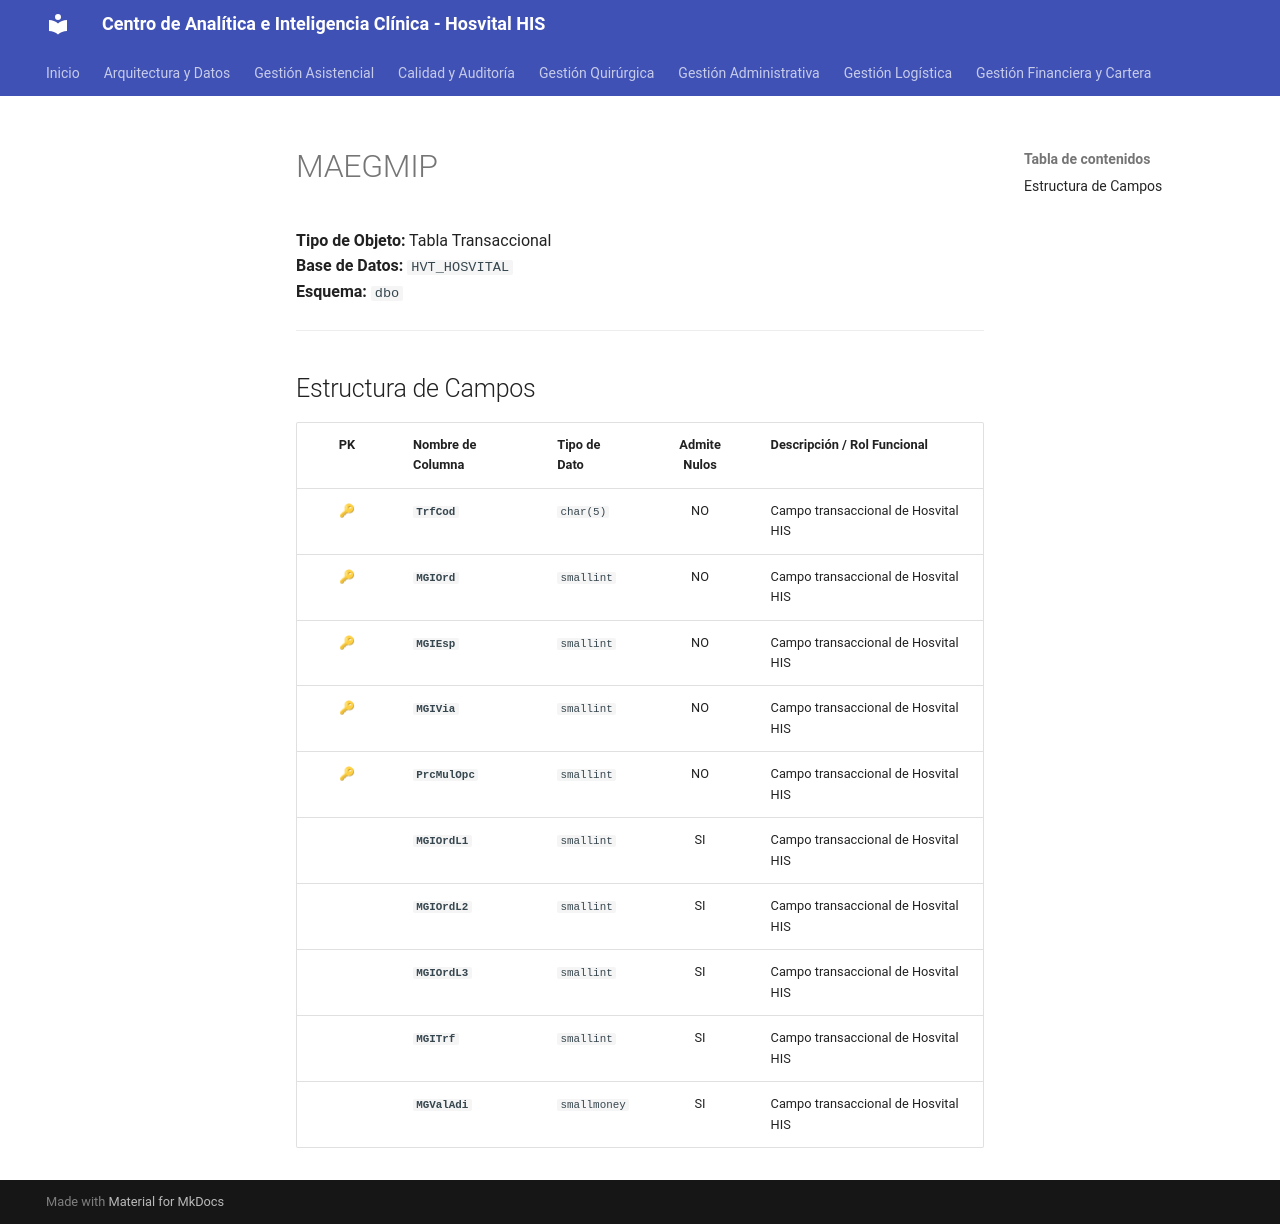

repository: SoporteSaludtech/superset-docs · page: diccionario-general/MAEGMIP/index.html · generator: mkdocs

# MAEGMIP

**Tipo de Objeto:** Tabla Transaccional  
**Base de Datos:** `HVT_HOSVITAL`  
**Esquema:** `dbo`

---

## Estructura de Campos

| PK | Nombre de Columna | Tipo de Dato | Admite Nulos | Descripción / Rol Funcional |
| :-: | :--- | :--- | :-: | :--- |
| 🔑 | **`TrfCod`** | `char(5)` | NO | Campo transaccional de Hosvital HIS |
| 🔑 | **`MGIOrd`** | `smallint` | NO | Campo transaccional de Hosvital HIS |
| 🔑 | **`MGIEsp`** | `smallint` | NO | Campo transaccional de Hosvital HIS |
| 🔑 | **`MGIVia`** | `smallint` | NO | Campo transaccional de Hosvital HIS |
| 🔑 | **`PrcMulOpc`** | `smallint` | NO | Campo transaccional de Hosvital HIS |
|  | **`MGIOrdL1`** | `smallint` | SI | Campo transaccional de Hosvital HIS |
|  | **`MGIOrdL2`** | `smallint` | SI | Campo transaccional de Hosvital HIS |
|  | **`MGIOrdL3`** | `smallint` | SI | Campo transaccional de Hosvital HIS |
|  | **`MGITrf`** | `smallint` | SI | Campo transaccional de Hosvital HIS |
|  | **`MGValAdi`** | `smallmoney` | SI | Campo transaccional de Hosvital HIS |
